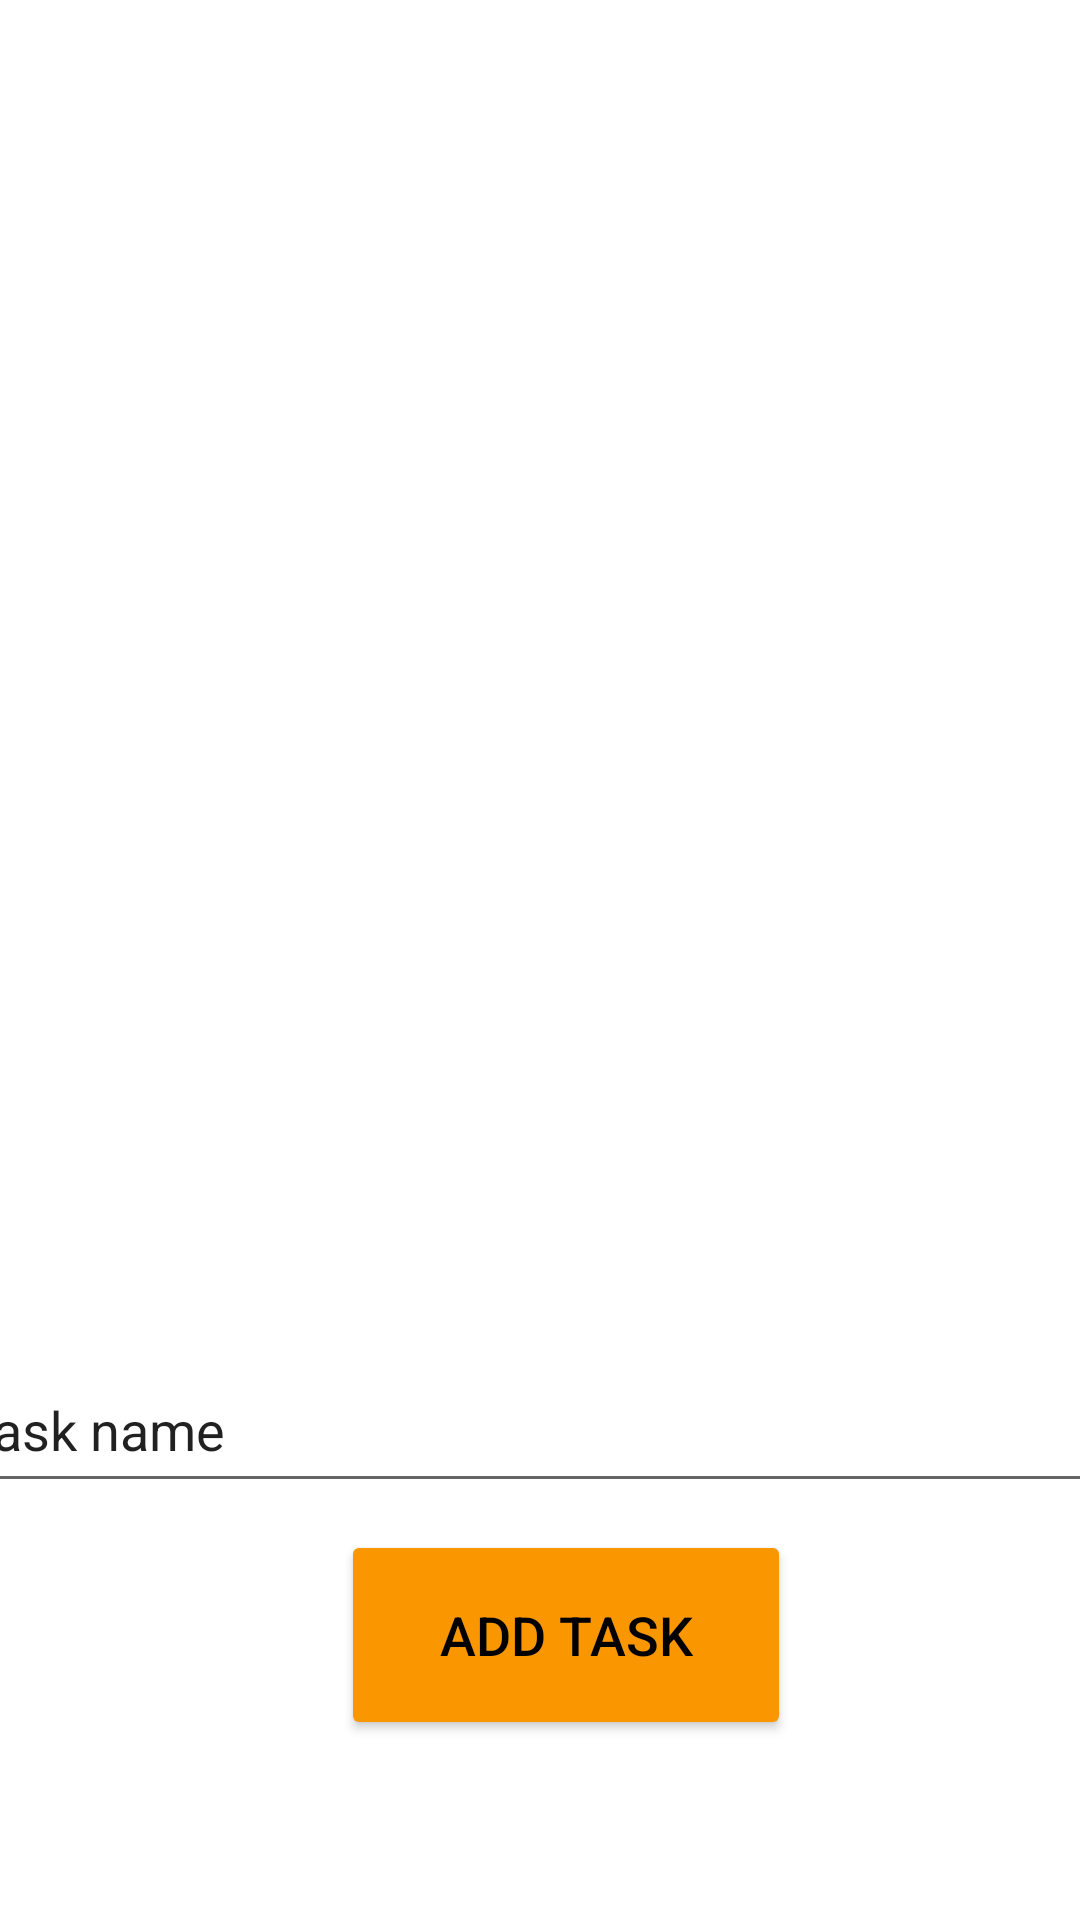

Here is an Android app screen rendered from its layout file. Give the layout XML and the strings, colors and styles it references.
<!-- AndroidManifest.xml: application theme Theme.ExchangeStudentAppTEST -->
<!-- res/layout/activity_todo_list.xml -->
<?xml version="1.0" encoding="utf-8"?>

<androidx.constraintlayout.widget.ConstraintLayout xmlns:android="http://schemas.android.com/apk/res/android"
    xmlns:app="http://schemas.android.com/apk/res-auto"
    xmlns:tools="http://schemas.android.com/tools"
    android:layout_width="match_parent"
    android:layout_height="match_parent"
    tools:context=".TodoList">


    <Button
        android:id="@+id/buttonAddTask"
        android:layout_width="150dp"
        android:layout_height="70dp"
        android:layout_marginStart="130dp"
        android:layout_marginLeft="130dp"
        android:layout_marginTop="5dp"
        android:layout_marginEnd="113dp"
        android:layout_marginRight="113dp"
        android:layout_marginBottom="108dp"
        android:text="ADD TASK"
        android:textColor="#000000"
        android:textSize="18sp"
        app:backgroundTint="#FA9600"
        app:iconTint="#000000"
        app:layout_constraintBottom_toBottomOf="parent"
        app:layout_constraintEnd_toEndOf="parent"
        app:layout_constraintStart_toStartOf="parent"
        app:layout_constraintTop_toBottomOf="@+id/editTextTaskName"
        app:rippleColor="@color/black" />

    <LinearLayout
        android:id="@+id/linearLayout"
        android:layout_width="394dp"
        android:layout_height="468dp"
        android:layout_marginTop="16dp"
        android:orientation="vertical"
        app:layout_constraintBottom_toTopOf="@+id/editTextTaskName"
        app:layout_constraintEnd_toEndOf="parent"
        app:layout_constraintStart_toStartOf="parent"
        app:layout_constraintTop_toTopOf="parent">

        <ListView
            android:id="@+id/listView"
            android:layout_width="match_parent"
            android:layout_height="481dp" />
    </LinearLayout>

    <EditText
        android:id="@+id/editTextTaskName"
        android:layout_width="393dp"
        android:layout_height="52dp"
        android:layout_marginStart="10dp"
        android:layout_marginLeft="10dp"
        android:layout_marginTop="13dp"
        android:layout_marginEnd="10dp"
        android:layout_marginRight="10dp"
        android:layout_marginBottom="4dp"
        android:ems="10"
        android:inputType="textPersonName"
        android:text="Task name"
        app:layout_constraintBottom_toTopOf="@+id/buttonAddTask"
        app:layout_constraintEnd_toEndOf="parent"
        app:layout_constraintStart_toStartOf="parent"
        app:layout_constraintTop_toBottomOf="@+id/linearLayout" />

    <ImageButton
        android:id="@+id/backButtonTodo"
        android:layout_width="50dp"
        android:layout_height="50dp"
        android:layout_marginStart="20dp"
        android:layout_marginLeft="20dp"
        android:layout_marginTop="20dp"
        android:layout_marginEnd="346dp"
        android:layout_marginRight="346dp"
        android:layout_marginBottom="13dp"
        android:background="#FFFFFF"
        android:tint="#000000"
        app:layout_constraintBottom_toTopOf="parent"
        app:layout_constraintEnd_toEndOf="parent"
        app:layout_constraintStart_toStartOf="parent"
        app:layout_constraintTop_toTopOf="parent"
        app:srcCompat="@drawable/abc_vector_test" />
</androidx.constraintlayout.widget.ConstraintLayout>
<!-- resources referenced by this layout -->
<resources>
  <color name="black">#FF000000</color>
  <style name="Theme.ExchangeStudentAppTEST" parent="Theme.MaterialComponents.DayNight.DarkActionBar">
          
          <item name="colorPrimary">@color/purple_500</item>
          <item name="colorPrimaryVariant">@color/purple_700</item>
          <item name="colorOnPrimary">@color/white</item>
          
          <item name="colorSecondary">@color/teal_200</item>
          <item name="colorSecondaryVariant">@color/teal_700</item>
          <item name="colorOnSecondary">@color/black</item>
          
          <item name="android:statusBarColor" tools:targetApi="l">?attr/colorPrimaryVariant</item>
          
      </style>
  <color name="purple_500">#FF6200EE</color>
  <color name="purple_700">#FF3700B3</color>
  <color name="white">#FFFFFFFF</color>
  <color name="teal_200">#FF03DAC5</color>
  <color name="teal_700">#FA9600</color>
</resources>
